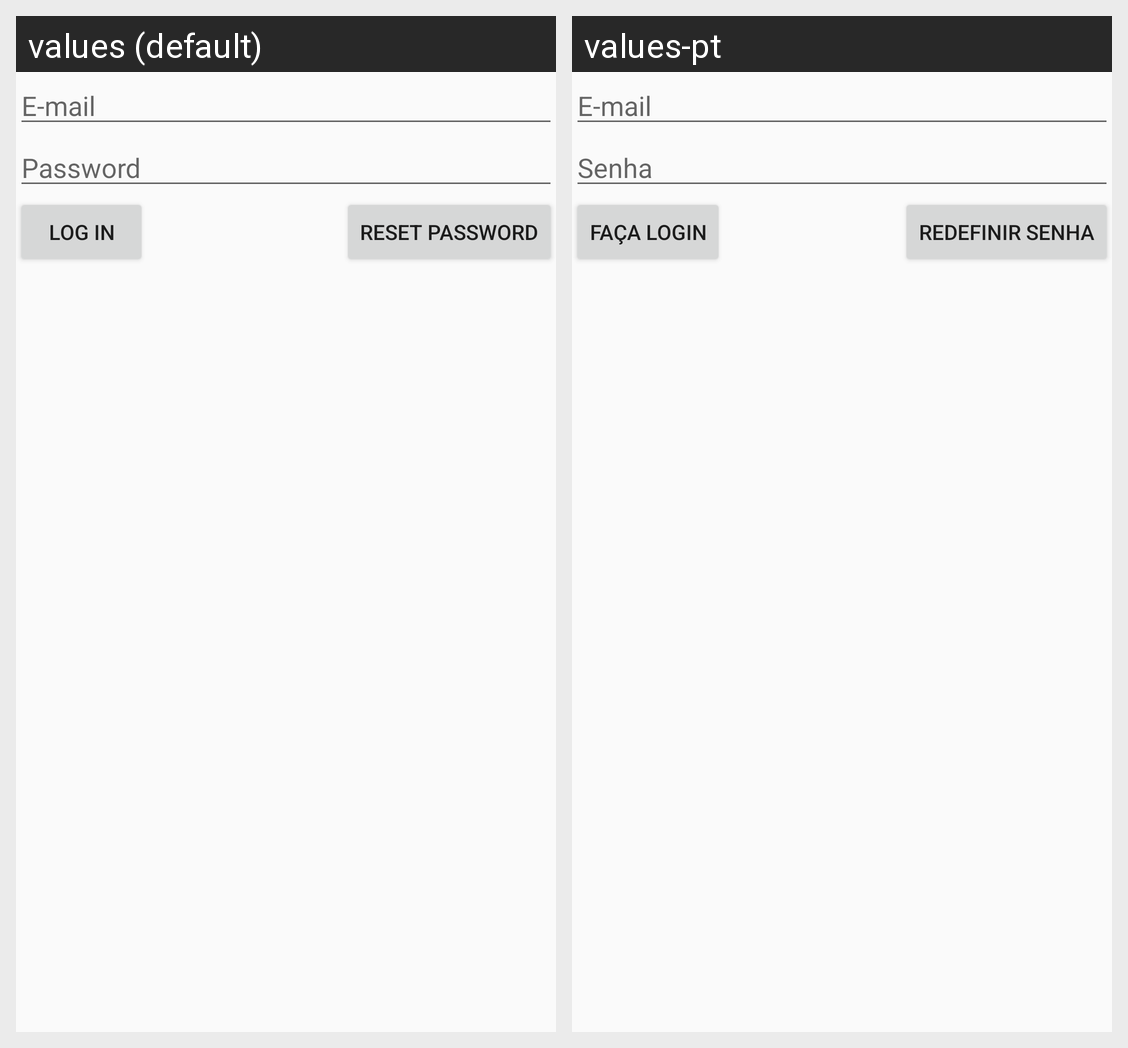

For this localized Android screen grid, give each drawn string resource with its value in every locale shown.
Android screen res/layout/activity_login.xml rendered under 2 locales, left to right: values (default), values-pt. Device: Nexus 5 (rendered at 1080×1920; each locale shown at half size, 540×960, under a caption strip naming it); theme AppTheme.
Strings drawn on this screen, with the default value and each locale's value (text and hints the layout hard-codes, and strings that could not be matched under every locale, appear in the picture but are not listed):

field_email
  values: E-mail
  values-pt: E-mail

field_password
  values: Password
  values-pt: Senha

login
  values: Log in
  values-pt: Faça login

reset_password
  values: Reset password
  values-pt: Redefinir senha
